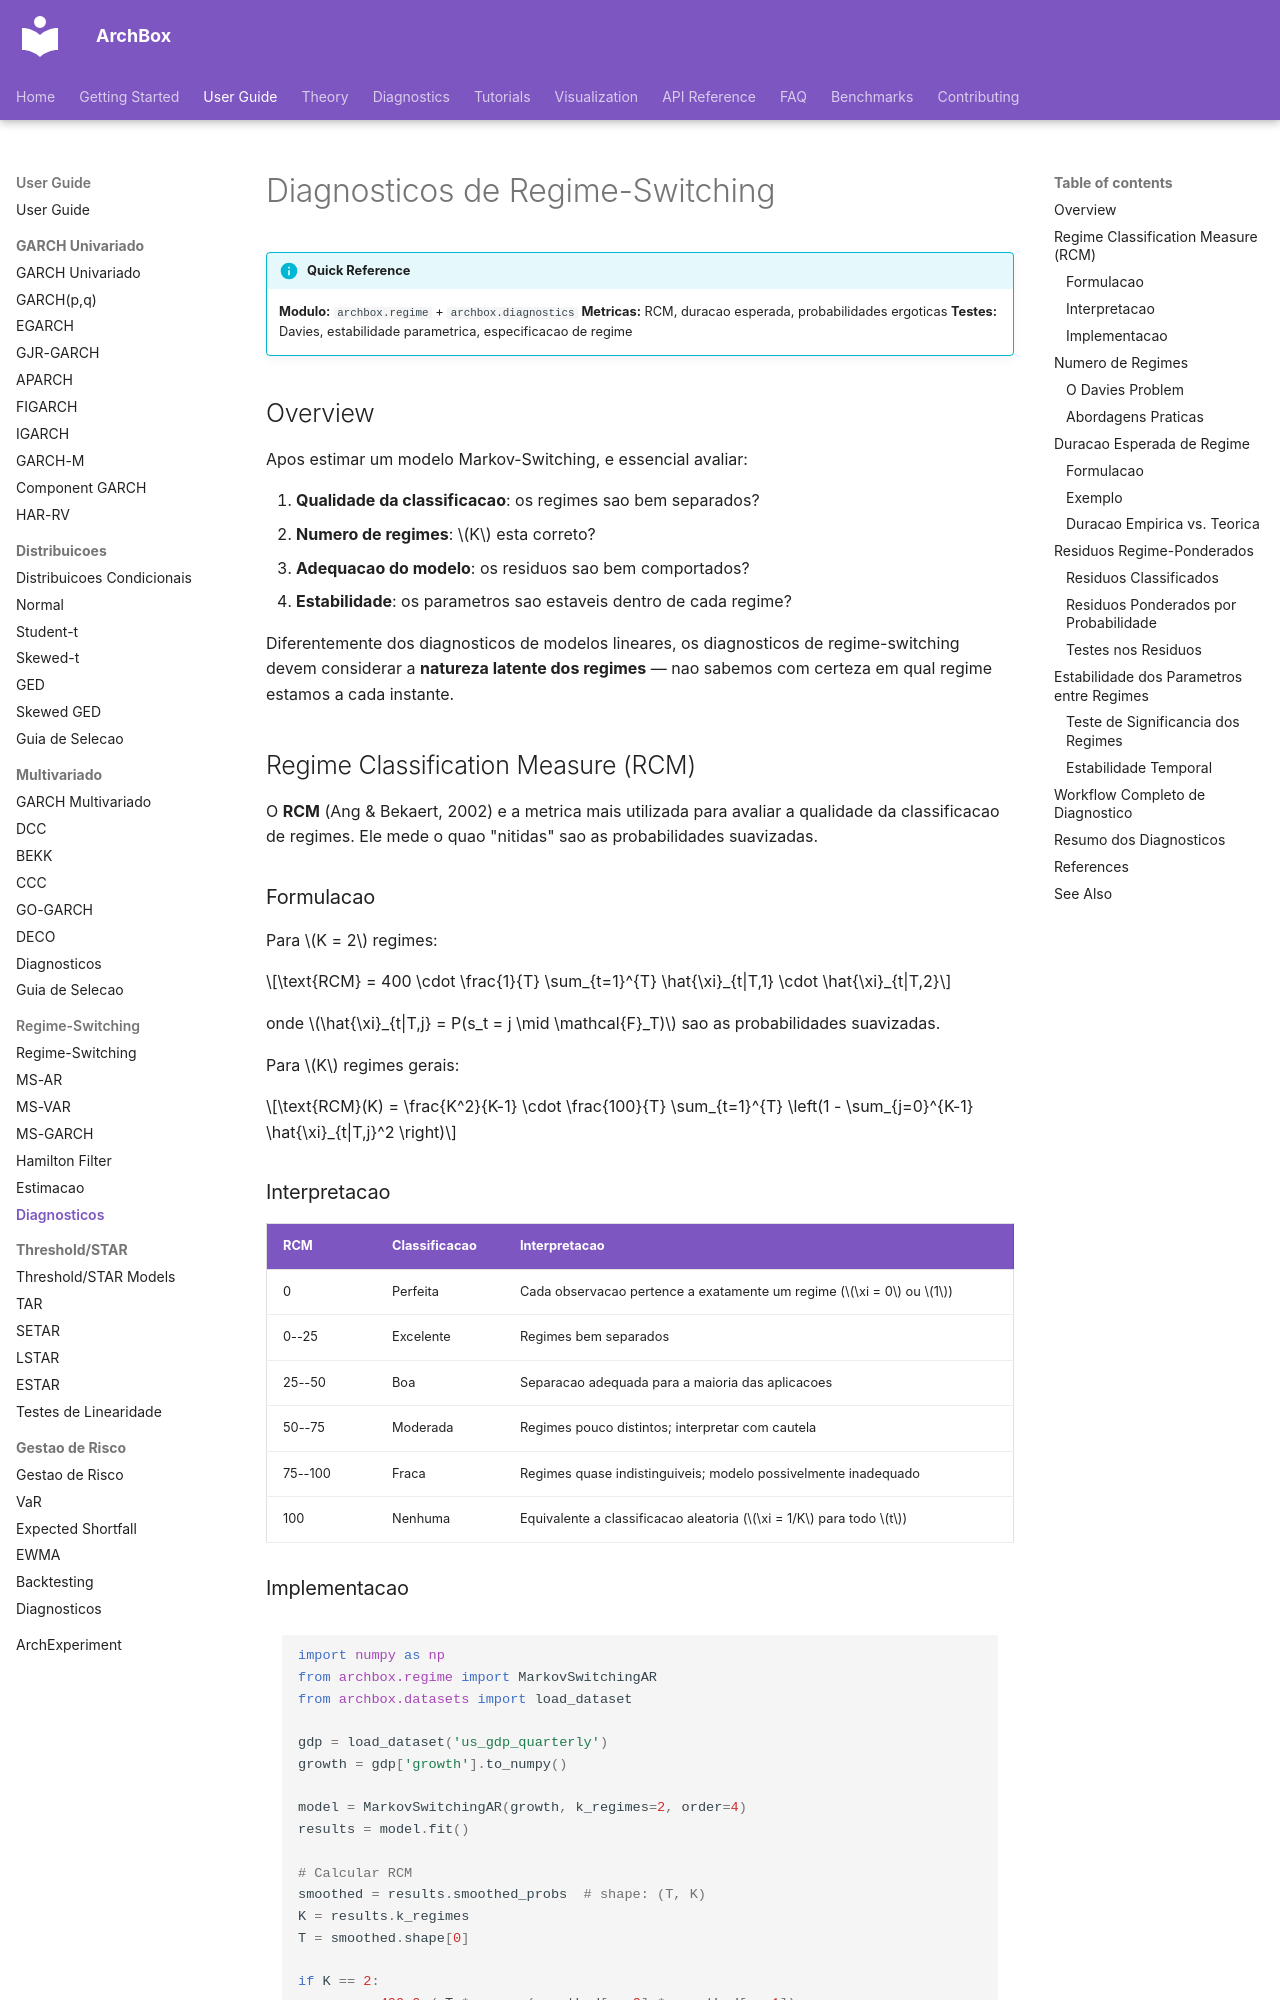

repository: ArchBox-GARCH-Models/archbox · page: user-guide/regime-switching/diagnostics/index.html · generator: mkdocs

---
title: "Diagnosticos de Regime-Switching"
description: "RCM, testes de numero de regimes, duracao esperada, residuos regime-ponderados e estabilidade parametrica."
---

# Diagnosticos de Regime-Switching

!!! info "Quick Reference"
    **Modulo:** `archbox.regime` + `archbox.diagnostics`
    **Metricas:** RCM, duracao esperada, probabilidades ergoticas
    **Testes:** Davies, estabilidade parametrica, especificacao de regime

## Overview

Apos estimar um modelo Markov-Switching, e essencial avaliar:

1. **Qualidade da classificacao**: os regimes sao bem separados?
2. **Numero de regimes**: $K$ esta correto?
3. **Adequacao do modelo**: os residuos sao bem comportados?
4. **Estabilidade**: os parametros sao estaveis dentro de cada regime?

Diferentemente dos diagnosticos de modelos lineares, os diagnosticos de regime-switching devem considerar a **natureza latente dos regimes** — nao sabemos com certeza em qual regime estamos a cada instante.

## Regime Classification Measure (RCM)

O **RCM** (Ang & Bekaert, 2002) e a metrica mais utilizada para avaliar a qualidade da classificacao de regimes. Ele mede o quao "nitidas" sao as probabilidades suavizadas.

### Formulacao

Para $K = 2$ regimes:

$$\text{RCM} = 400 \cdot \frac{1}{T} \sum_{t=1}^{T} \hat{\xi}_{t|T,1} \cdot \hat{\xi}_{t|T,2}$$

onde $\hat{\xi}_{t|T,j} = P(s_t = j \mid \mathcal{F}_T)$ sao as probabilidades suavizadas.

Para $K$ regimes gerais:

$$\text{RCM}(K) = \frac{K^2}{K-1} \cdot \frac{100}{T} \sum_{t=1}^{T} \left(1 - \sum_{j=0}^{K-1} \hat{\xi}_{t|T,j}^2 \right)$$

### Interpretacao

| RCM | Classificacao | Interpretacao |
|-----|---------------|---------------|
| 0 | Perfeita | Cada observacao pertence a exatamente um regime ($\xi = 0$ ou $1$) |
| 0--25 | Excelente | Regimes bem separados |
| 25--50 | Boa | Separacao adequada para a maioria das aplicacoes |
| 50--75 | Moderada | Regimes pouco distintos; interpretar com cautela |
| 75--100 | Fraca | Regimes quase indistinguiveis; modelo possivelmente inadequado |
| 100 | Nenhuma | Equivalente a classificacao aleatoria ($\xi = 1/K$ para todo $t$) |
